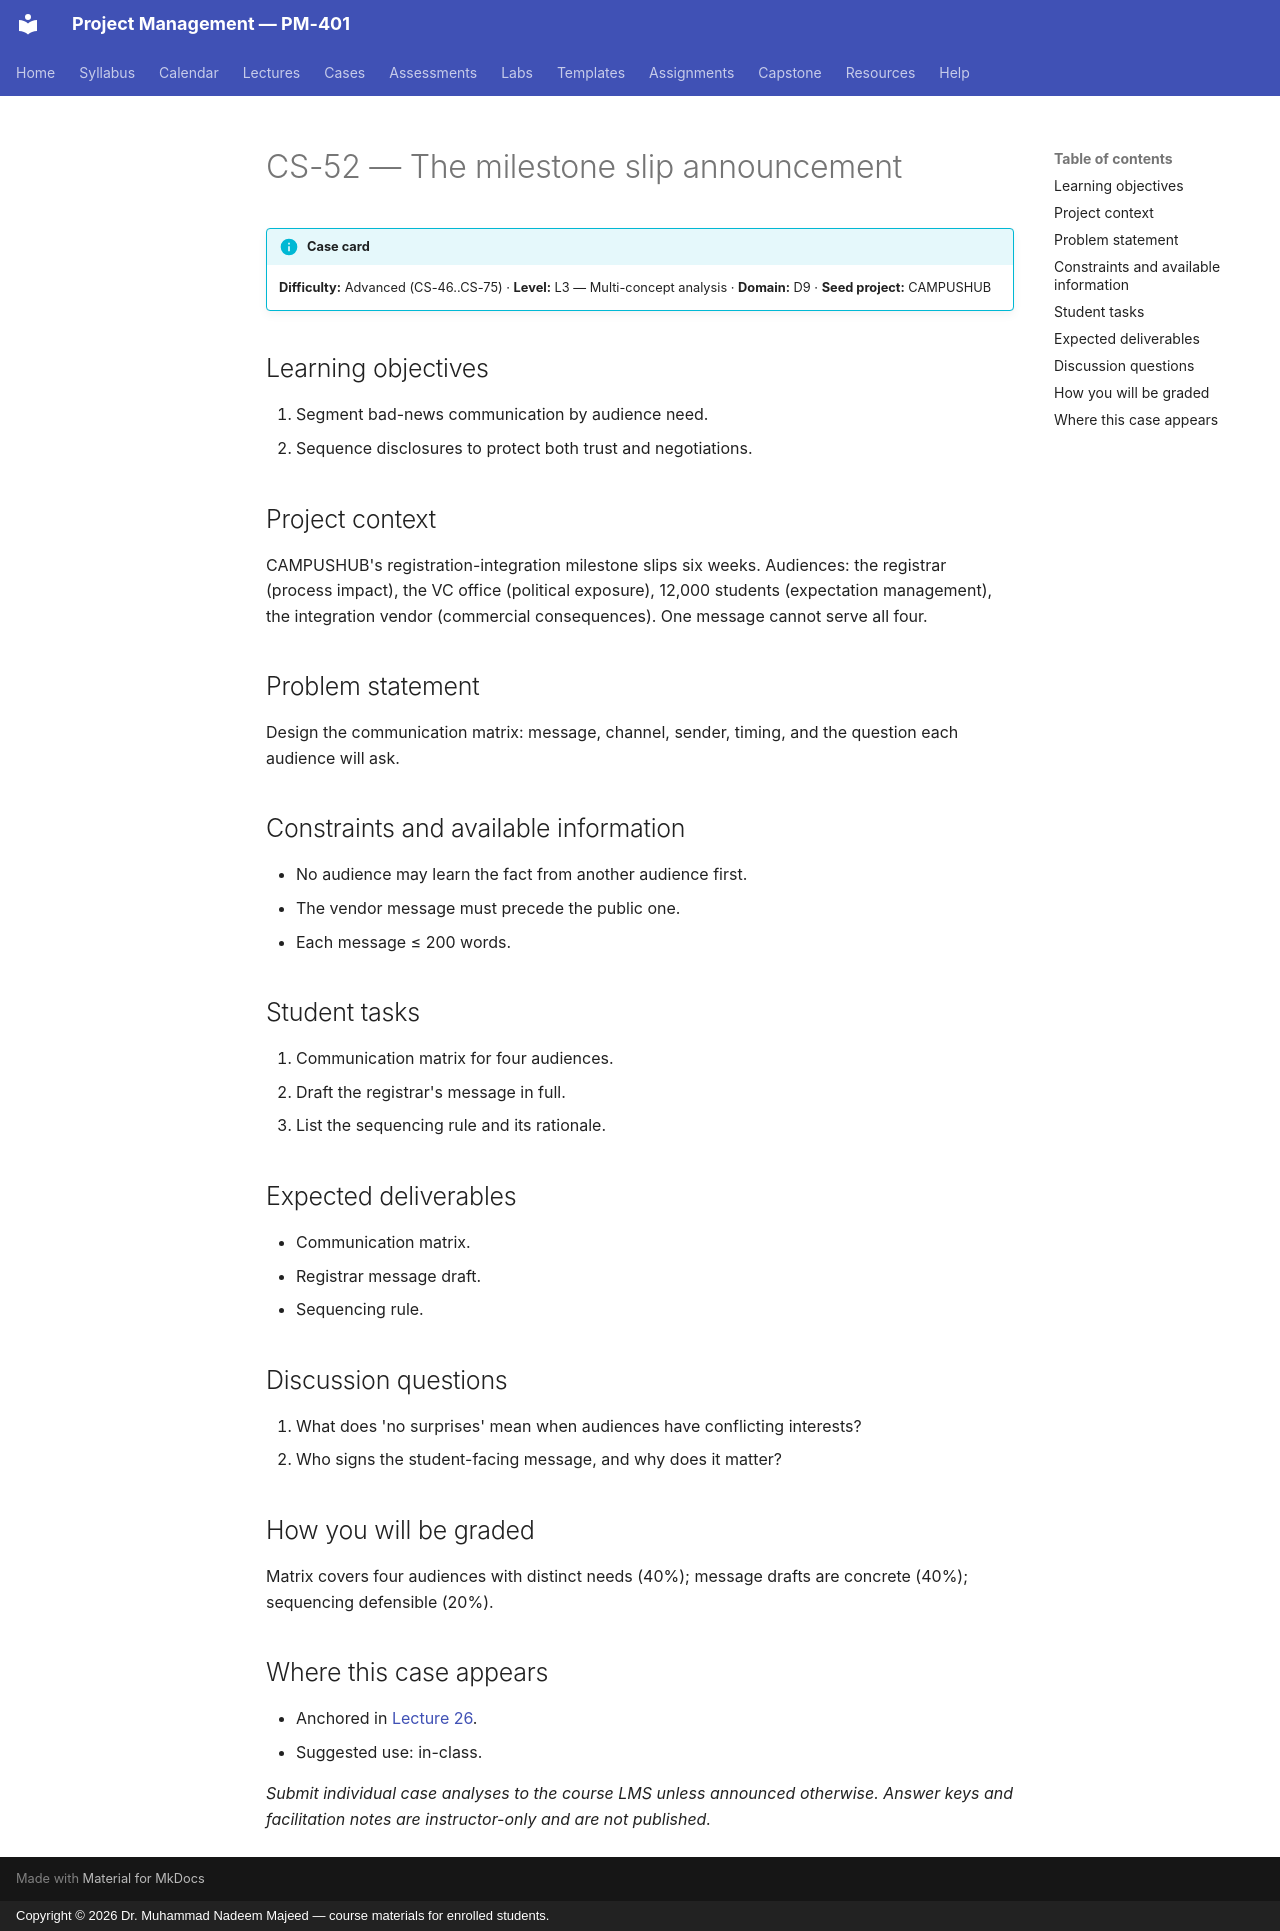

repository: nadeem-majeedch/Project-Management · page: cases/CS-52/index.html · generator: mkdocs · copyright: Copyright © 2026 Dr. Muhammad Nadeem Majeed — course materials for enrolled students.

<!-- AUTO-GENERATED from planning/*.yaml via tools/scaffold.py. Edit the YAML, not this file. -->

# CS-52 — The milestone slip announcement

!!! info "Case card"
    **Difficulty:** Advanced (CS-46..CS-75) ·
    **Level:** L3 — Multi-concept analysis ·
    **Domain:** D9 · **Seed project:** CAMPUSHUB

## Learning objectives

1. Segment bad-news communication by audience need.
2. Sequence disclosures to protect both trust and negotiations.

## Project context

CAMPUSHUB's registration-integration milestone slips six weeks. Audiences: the registrar (process impact), the VC office (political exposure), 12,000 students (expectation management), the integration vendor (commercial consequences). One message cannot serve all four.

## Problem statement

Design the communication matrix: message, channel, sender, timing, and the question each audience will ask.

## Constraints and available information

- No audience may learn the fact from another audience first.
- The vendor message must precede the public one.
- Each message ≤ 200 words.

## Student tasks

1. Communication matrix for four audiences.
2. Draft the registrar's message in full.
3. List the sequencing rule and its rationale.

## Expected deliverables

- Communication matrix.
- Registrar message draft.
- Sequencing rule.

## Discussion questions

1. What does 'no surprises' mean when audiences have conflicting interests?
1. Who signs the student-facing message, and why does it matter?

## How you will be graded

Matrix covers four audiences with distinct needs (40%); message drafts are concrete (40%); sequencing defensible (20%).

## Where this case appears

- Anchored in [Lecture 26](../lectures/L26-26-communication-negotiation.md).
- Suggested use: in-class.

*Submit individual case analyses to the course LMS unless announced otherwise.
Answer keys and facilitation notes are instructor-only and are not published.*
